Image classification data set "boardTrainingData" (mcwhorpj/boardTrainingData on GitHub). Class labels (6): Arduino Nano, Arduino Uno, Jetson Nano, Jetson Xavier NX, Raspberry Pi Three, Raspberry Pi Zero.

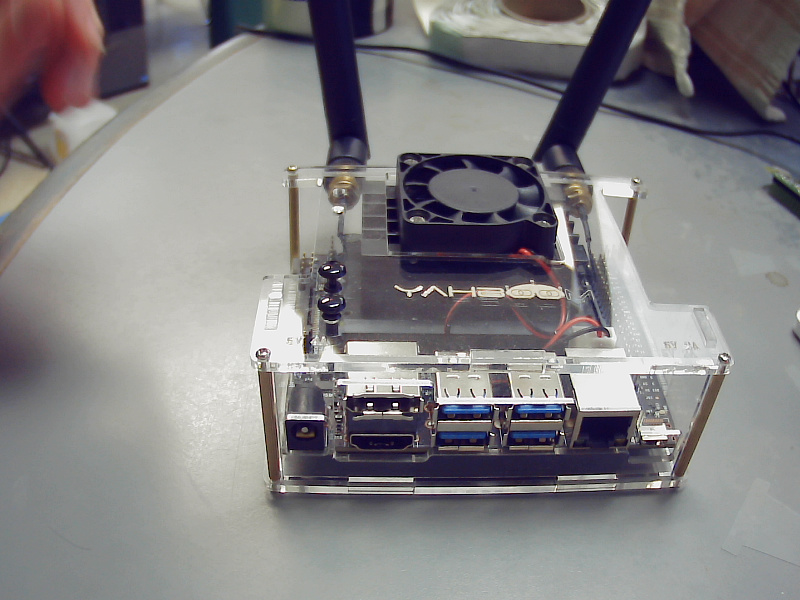
Label: Jetson Nano

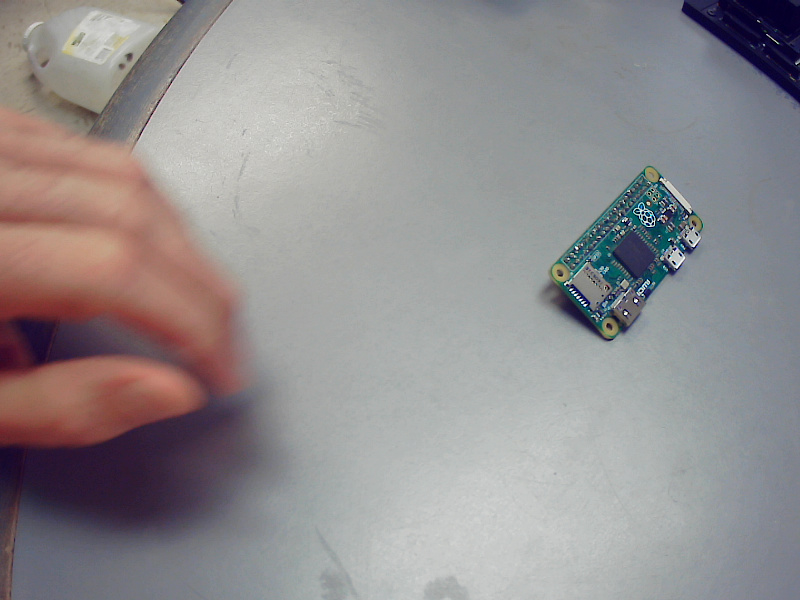
Label: Raspberry Pi Zero

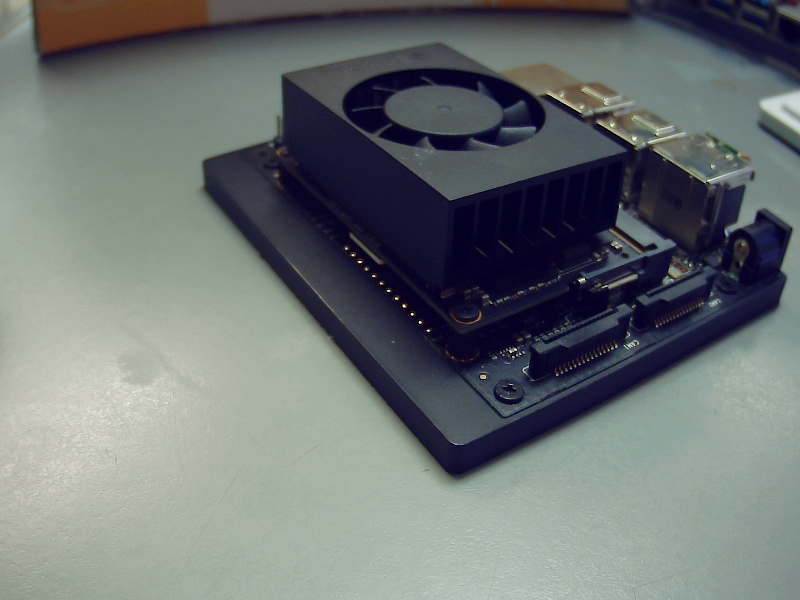
Label: Jetson Xavier NX

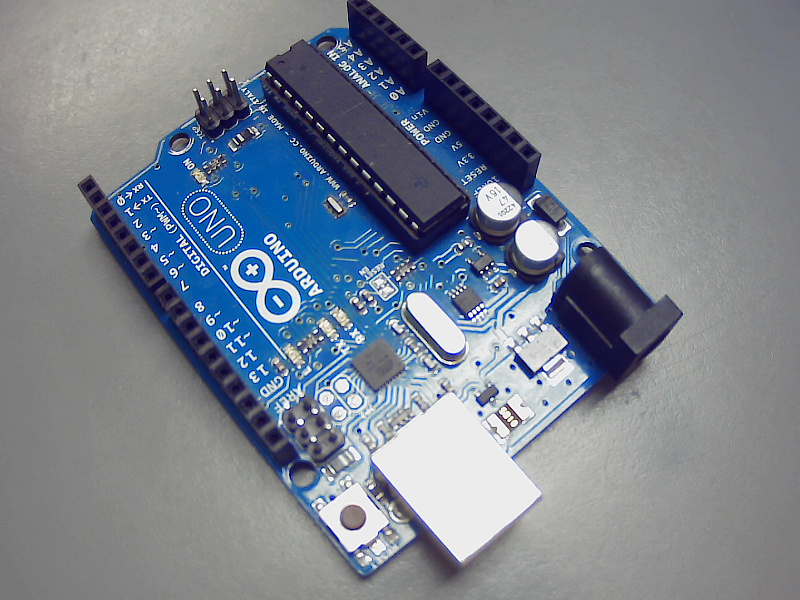
Label: Arduino Uno

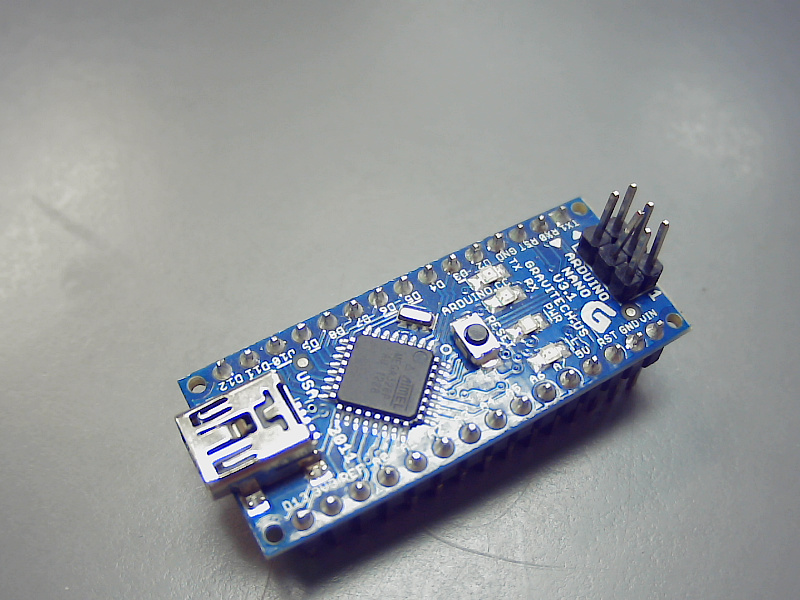
Label: Arduino Nano

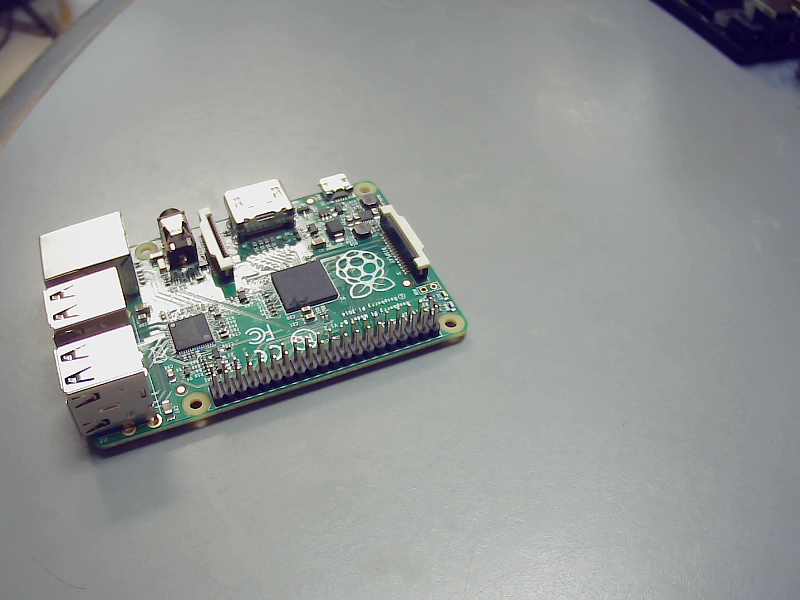
Label: Raspberry Pi Three
